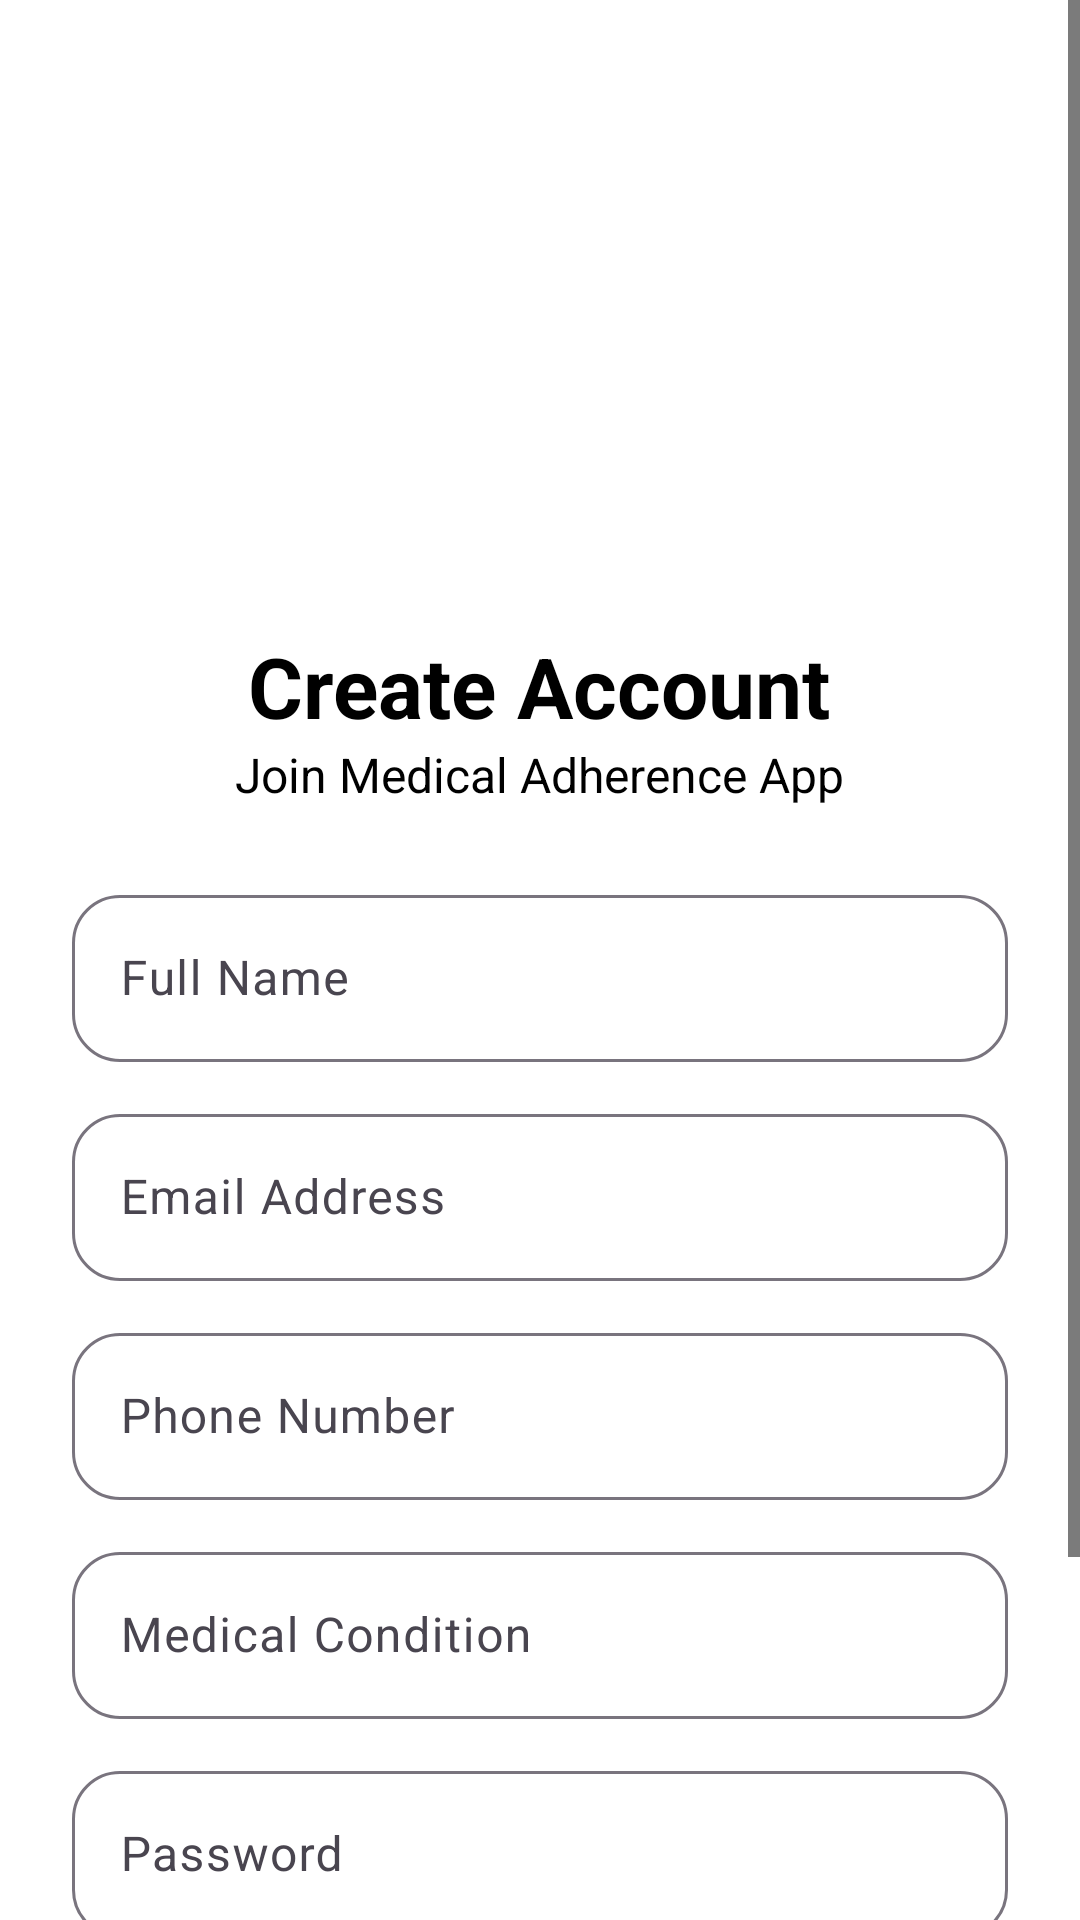

Reconstruct the res/layout file that produces this screen, plus the resources it refers to.
<!-- AndroidManifest.xml: application theme Theme.MedicalAdherenceApp -->
<!-- res/layout/activity_register.xml -->
<?xml version="1.0" encoding="utf-8"?>
<ScrollView xmlns:android="http://schemas.android.com/apk/res/android"
    xmlns:app="http://schemas.android.com/apk/res-auto"
    android:layout_width="match_parent"
    android:layout_height="match_parent"
    android:background="#FFFFFF">

    <LinearLayout
        android:layout_width="match_parent"
        android:layout_height="wrap_content"
        android:orientation="vertical"
        android:padding="24dp">

        <ImageView
            android:id="@+id/imgLogo"
            android:layout_width="150dp"
            android:layout_height="150dp"
            android:layout_gravity="center"
            android:layout_marginTop="24dp"
            android:src="@drawable/app_logo"
            android:contentDescription="Medical Adherence App Logo" />

        <TextView
            android:layout_width="wrap_content"
            android:layout_height="wrap_content"
            android:layout_gravity="center"
            android:layout_marginTop="12dp"
            android:text="Create Account"
            android:textColor="#000000"
            android:textSize="28sp"
            android:textStyle="bold" />

        <TextView
            android:layout_width="wrap_content"
            android:layout_height="wrap_content"
            android:layout_gravity="center"
            android:layout_marginBottom="24dp"
            android:text="Join Medical Adherence App"
            android:textColor="#000000"
            android:textSize="16sp" />

        <com.google.android.material.textfield.TextInputLayout
            android:layout_width="match_parent"
            android:layout_height="wrap_content"
            app:boxCornerRadiusTopStart="16dp"
            app:boxCornerRadiusTopEnd="16dp"
            app:boxCornerRadiusBottomStart="16dp"
            app:boxCornerRadiusBottomEnd="16dp">

            <com.google.android.material.textfield.TextInputEditText
                android:id="@+id/etName"
                android:layout_width="match_parent"
                android:layout_height="wrap_content"
                android:hint="Full Name"
                android:inputType="textPersonName" />

        </com.google.android.material.textfield.TextInputLayout>

        <com.google.android.material.textfield.TextInputLayout
            android:layout_width="match_parent"
            android:layout_height="wrap_content"
            android:layout_marginTop="12dp"
            app:boxCornerRadiusTopStart="16dp"
            app:boxCornerRadiusTopEnd="16dp"
            app:boxCornerRadiusBottomStart="16dp"
            app:boxCornerRadiusBottomEnd="16dp">

            <com.google.android.material.textfield.TextInputEditText
                android:id="@+id/etEmail"
                android:layout_width="match_parent"
                android:layout_height="wrap_content"
                android:hint="Email Address"
                android:inputType="textEmailAddress" />

        </com.google.android.material.textfield.TextInputLayout>

        <com.google.android.material.textfield.TextInputLayout
            android:layout_width="match_parent"
            android:layout_height="wrap_content"
            android:layout_marginTop="12dp"
            app:boxCornerRadiusTopStart="16dp"
            app:boxCornerRadiusTopEnd="16dp"
            app:boxCornerRadiusBottomStart="16dp"
            app:boxCornerRadiusBottomEnd="16dp">

            <com.google.android.material.textfield.TextInputEditText
                android:id="@+id/etPhone"
                android:layout_width="match_parent"
                android:layout_height="wrap_content"
                android:hint="Phone Number"
                android:inputType="phone" />

        </com.google.android.material.textfield.TextInputLayout>

        <com.google.android.material.textfield.TextInputLayout
            android:layout_width="match_parent"
            android:layout_height="wrap_content"
            android:layout_marginTop="12dp"
            app:boxCornerRadiusTopStart="16dp"
            app:boxCornerRadiusTopEnd="16dp"
            app:boxCornerRadiusBottomStart="16dp"
            app:boxCornerRadiusBottomEnd="16dp">

            <com.google.android.material.textfield.TextInputEditText
                android:id="@+id/etCondition"
                android:layout_width="match_parent"
                android:layout_height="wrap_content"
                android:hint="Medical Condition"
                android:inputType="text" />

        </com.google.android.material.textfield.TextInputLayout>

        <com.google.android.material.textfield.TextInputLayout
            android:layout_width="match_parent"
            android:layout_height="wrap_content"
            android:layout_marginTop="12dp"
            app:boxCornerRadiusTopStart="16dp"
            app:boxCornerRadiusTopEnd="16dp"
            app:boxCornerRadiusBottomStart="16dp"
            app:boxCornerRadiusBottomEnd="16dp">

            <com.google.android.material.textfield.TextInputEditText
                android:id="@+id/etPassword"
                android:layout_width="match_parent"
                android:layout_height="wrap_content"
                android:hint="Password"
                android:inputType="textPassword" />

        </com.google.android.material.textfield.TextInputLayout>

        <Button
            android:id="@+id/btnRegister"
            android:layout_width="match_parent"
            android:layout_height="56dp"
            android:layout_marginTop="24dp"
            android:backgroundTint="#1976D2"
            android:text="CREATE ACCOUNT"
            android:textColor="#FFFFFF"
            android:textSize="16sp"
            android:textStyle="bold" />

        <TextView
            android:layout_width="wrap_content"
            android:layout_height="wrap_content"
            android:layout_gravity="center"
            android:layout_marginTop="20dp"
            android:text="Your health journey starts here."
            android:textColor="#000000"
            android:textStyle="italic" />

    </LinearLayout>

</ScrollView>
<!-- resources referenced by this layout -->
<resources>
  <style name="Theme.MedicalAdherenceApp" parent="Base.Theme.MedicalAdherenceApp" />
  <style name="Base.Theme.MedicalAdherenceApp" parent="Theme.Material3.Light.NoActionBar">
          <item name="colorPrimary">@color/primary</item>
          <item name="colorPrimaryContainer">@color/accent</item>
          <item name="colorSecondary">@color/accent</item>
          <item name="colorSecondaryContainer">@color/accent</item>
          <item name="colorOnBackground">@android:color/black</item>
          <item name="colorOnSurface">@android:color/black</item>
          <item name="android:textColorPrimary">@android:color/black</item>
          <item name="android:textColorSecondary">@android:color/black</item>
          <item name="android:statusBarColor">@android:color/white</item>
          <item name="android:windowLightStatusBar">true</item>
          <item name="android:windowBackground">@android:color/white</item>
          <item name="android:navigationBarColor">@android:color/white</item>
      </style>
  <color name="primary">#1976D2</color>
  <color name="accent">#42A5F5</color>
</resources>
